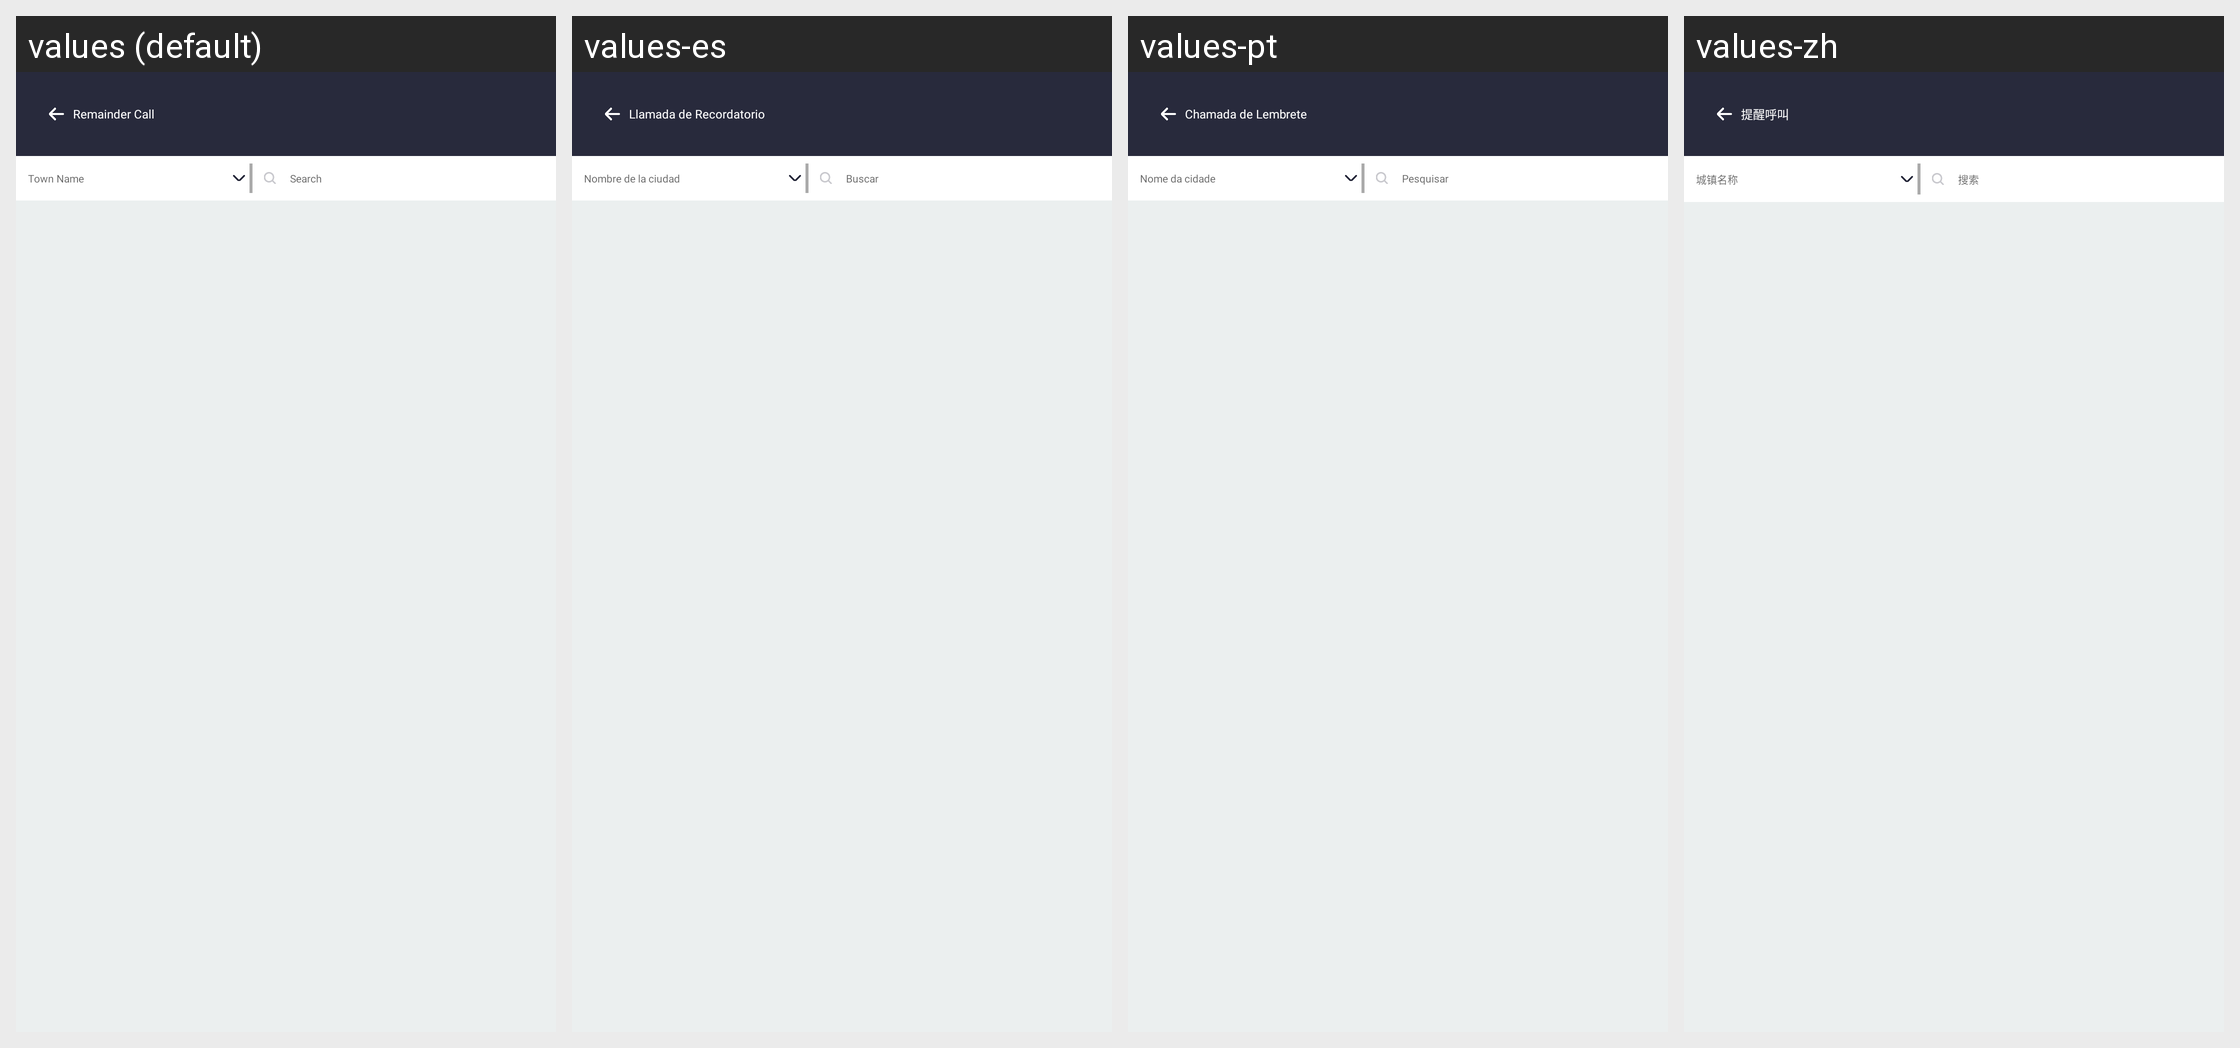

Translations of the strings shown on this Android screen, per locale in the grid:
Android screen res/layout/activity_remaindercalls.xml rendered under 4 locales, left to right: values (default), values-es, values-pt, values-zh. Device: Nexus 5 (rendered at 1080×1920; each locale shown at half size, 540×960, under a caption strip naming it); theme Theme.SANCLM.
Other locales in the repository, not shown: values-ar, values-fr, values-my, values-ru, values-th, values-vi.
Strings drawn on this screen, with the default value and each locale's value (text and hints the layout hard-codes, and strings that could not be matched under every locale, appear in the picture but are not listed):

remainder_call
  values: Remainder Call
  values-es: Llamada de Recordatorio
  values-pt: Chamada de Lembrete
  values-zh: 提醒呼叫

town_name
  values: Town Name
  values-es: Nombre de la ciudad
  values-pt: Nome da cidade
  values-zh: 城镇名称

search
  values: Search
  values-es: Buscar
  values-pt: Pesquisar
  values-zh: 搜索
